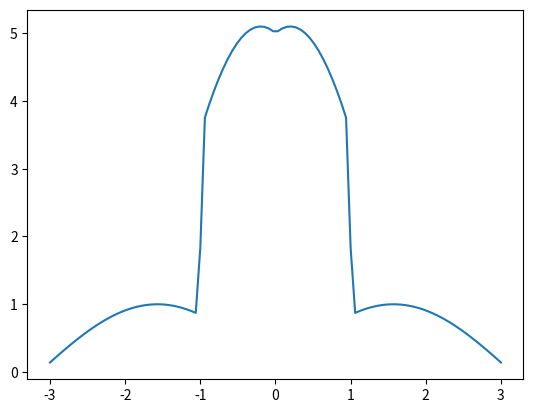

This figure's Python source:
# -*- coding: utf-8 -*-
"""
Created on Tue Nov 19 12:00:40 2019

[redacted]
"""
#%%
import numpy as np
import matplotlib.pyplot as plt

# x range
x = np.linspace(-3.0, 3, num=100)

# y, equation
y = np.abs(np.sin(x)) + 5 * np.exp(-x **100) * np.cos(x)

plt.plot(x,y)
